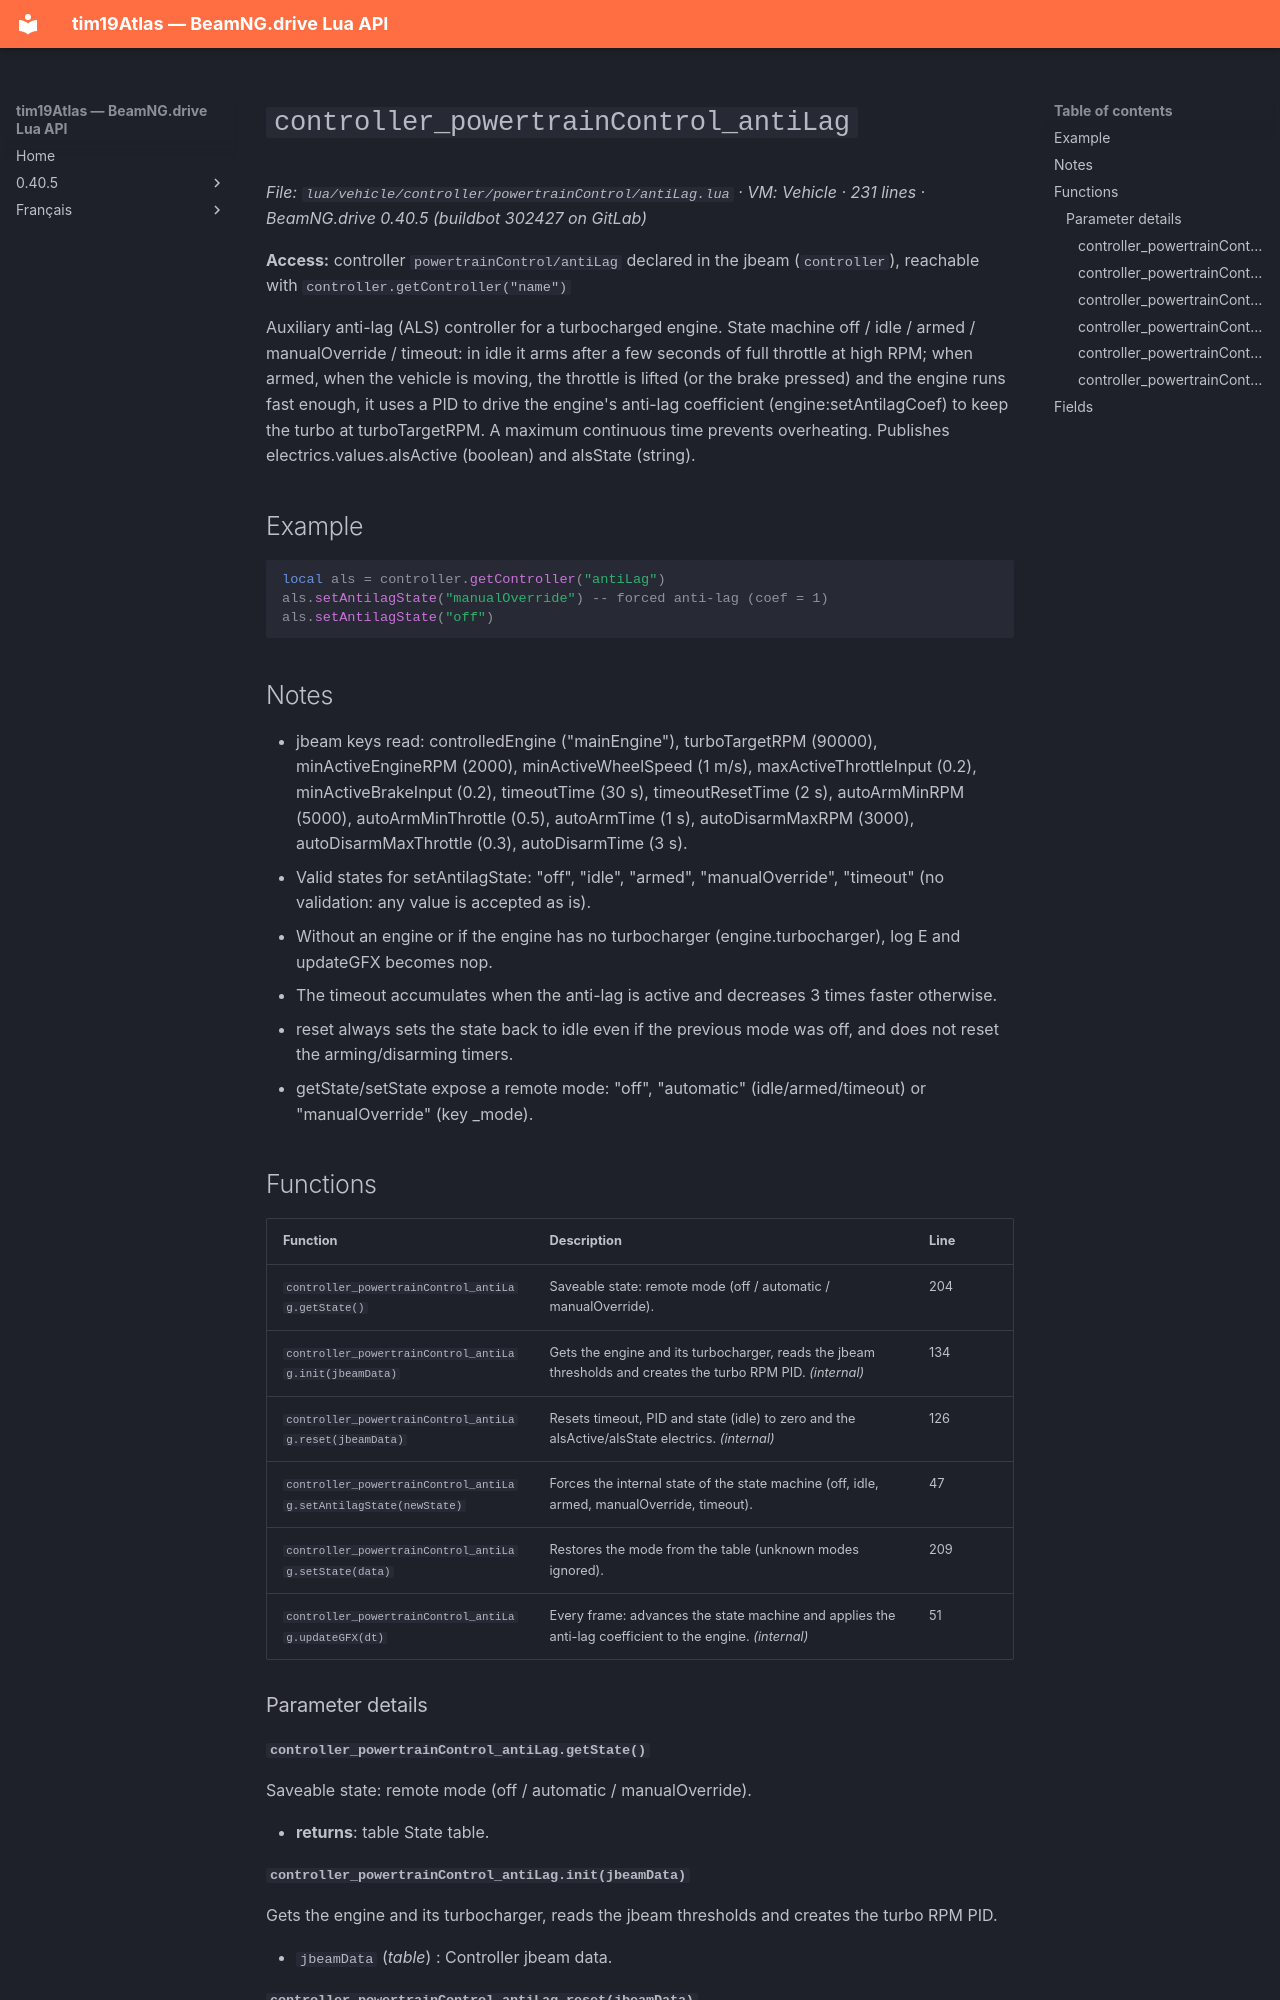

repository: Tim0219800/beamng-lua-atlas · page: 0.40.5/vehicle/controller/powertrainControl/antiLag.html · generator: mkdocs

# `controller_powertrainControl_antiLag`

*File: `lua/vehicle/controller/powertrainControl/antiLag.lua` · VM: Vehicle · 231 lines · BeamNG.drive 0.40.5 (buildbot 302427 on GitLab)*

**Access:** controller `powertrainControl/antiLag` declared in the jbeam (`controller`), reachable with `controller.getController("name")`

Auxiliary anti-lag (ALS) controller for a turbocharged engine. State machine off / idle / armed / manualOverride / timeout: in idle it arms after a few seconds of full throttle at high RPM; when armed, when the vehicle is moving, the throttle is lifted (or the brake pressed) and the engine runs fast enough, it uses a PID to drive the engine's anti-lag coefficient (engine:setAntilagCoef) to keep the turbo at turboTargetRPM. A maximum continuous time prevents overheating. Publishes electrics.values.alsActive (boolean) and alsState (string).

## Example

```lua
local als = controller.getController("antiLag")
als.setAntilagState("manualOverride") -- forced anti-lag (coef = 1)
als.setAntilagState("off")
```

## Notes

- jbeam keys read: controlledEngine ("mainEngine"), turboTargetRPM (90000), minActiveEngineRPM (2000), minActiveWheelSpeed (1 m/s), maxActiveThrottleInput (0.2), minActiveBrakeInput (0.2), timeoutTime (30 s), timeoutResetTime (2 s), autoArmMinRPM (5000), autoArmMinThrottle (0.5), autoArmTime (1 s), autoDisarmMaxRPM (3000), autoDisarmMaxThrottle (0.3), autoDisarmTime (3 s).
- Valid states for setAntilagState: "off", "idle", "armed", "manualOverride", "timeout" (no validation: any value is accepted as is).
- Without an engine or if the engine has no turbocharger (engine.turbocharger), log E and updateGFX becomes nop.
- The timeout accumulates when the anti-lag is active and decreases 3 times faster otherwise.
- reset always sets the state back to idle even if the previous mode was off, and does not reset the arming/disarming timers.
- getState/setState expose a remote mode: "off", "automatic" (idle/armed/timeout) or "manualOverride" (key <controller name>_mode).

## Functions

| Function | Description | Line |
|---|---|---|
| `controller_powertrainControl_antiLag.getState()` | Saveable state: remote mode (off / automatic / manualOverride). | 204 |
| `controller_powertrainControl_antiLag.init(jbeamData)` | Gets the engine and its turbocharger, reads the jbeam thresholds and creates the turbo RPM PID. *(internal)* | 134 |
| `controller_powertrainControl_antiLag.reset(jbeamData)` | Resets timeout, PID and state (idle) to zero and the alsActive/alsState electrics. *(internal)* | 126 |
| `controller_powertrainControl_antiLag.setAntilagState(newState)` | Forces the internal state of the state machine (off, idle, armed, manualOverride, timeout). | 47 |
| `controller_powertrainControl_antiLag.setState(data)` | Restores the mode from the table (unknown modes ignored). | 209 |
| `controller_powertrainControl_antiLag.updateGFX(dt)` | Every frame: advances the state machine and applies the anti-lag coefficient to the engine. *(internal)* | 51 |

### Parameter details
